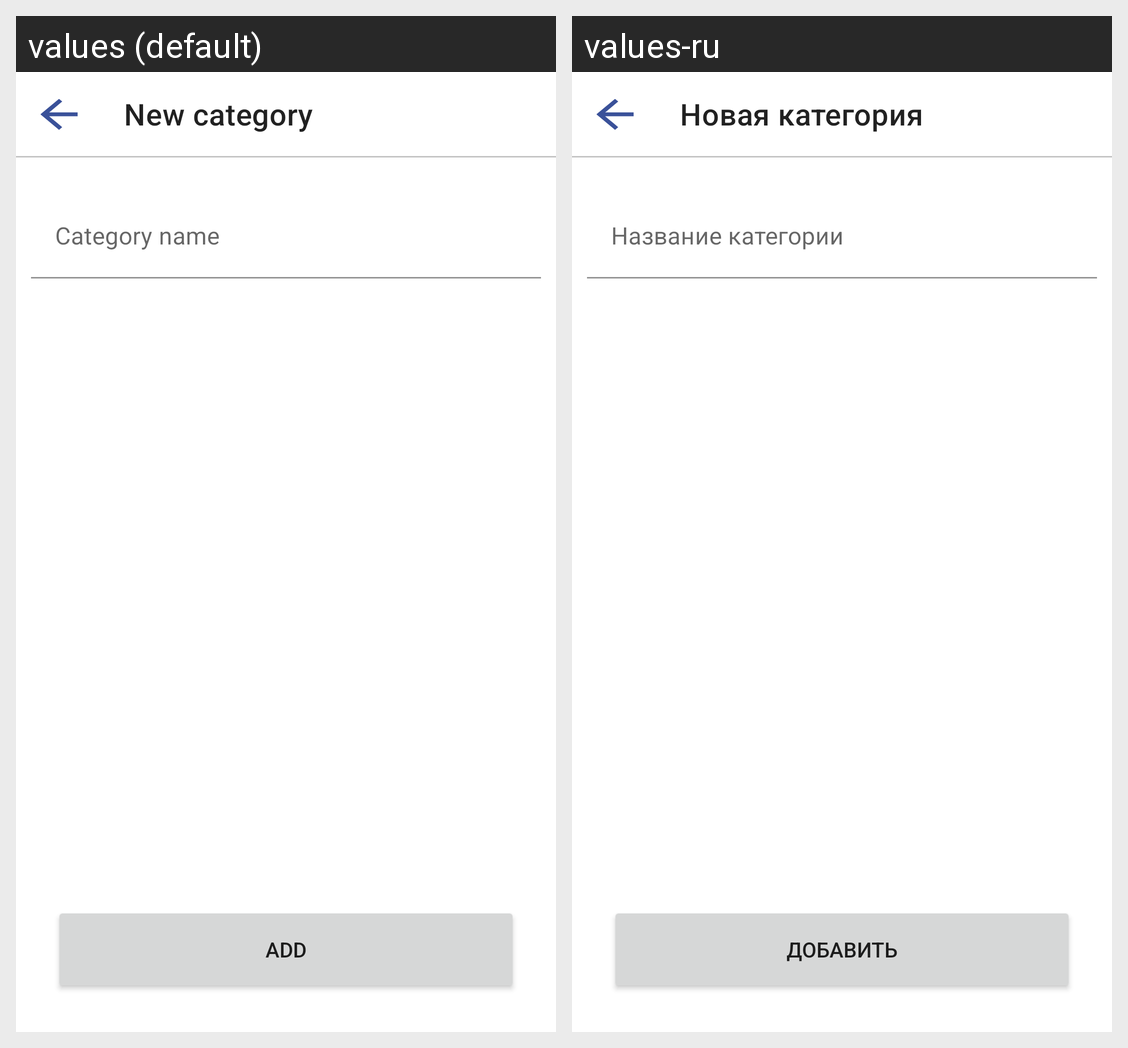

The Android screen above is rendered under two locales of the same app. Produce the string resources it draws, with the default and per-locale values.
Android screen res/layout/fragment_new_category.xml rendered under 2 locales, left to right: values (default), values-ru. Device: Nexus 5 (rendered at 1080×1920; each locale shown at half size, 540×960, under a caption strip naming it); theme Theme.Light.
Strings drawn on this screen, with the default value and each locale's value (text and hints the layout hard-codes, and strings that could not be matched under every locale, appear in the picture but are not listed):

new_category
  values: New category
  values-ru: Новая категория

category_name
  values: Category name
  values-ru: Название категории

add
  values: Add
  values-ru: Добавить
